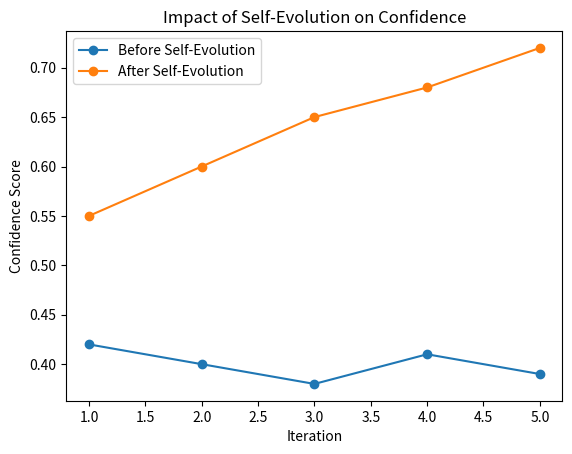

The matplotlib source for this figure:
import matplotlib.pyplot as plt
import os

os.makedirs("outputs/figures", exist_ok=True)

iterations = [1, 2, 3, 4, 5]
before = [0.42, 0.40, 0.38, 0.41, 0.39]
after = [0.55, 0.60, 0.65, 0.68, 0.72]

plt.figure()
plt.plot(iterations, before, label="Before Self-Evolution", marker="o")
plt.plot(iterations, after, label="After Self-Evolution", marker="o")

plt.xlabel("Iteration")
plt.ylabel("Confidence Score")
plt.title("Impact of Self-Evolution on Confidence")
plt.legend()

plt.savefig("outputs/figures/self_evolution.png")
plt.show()
